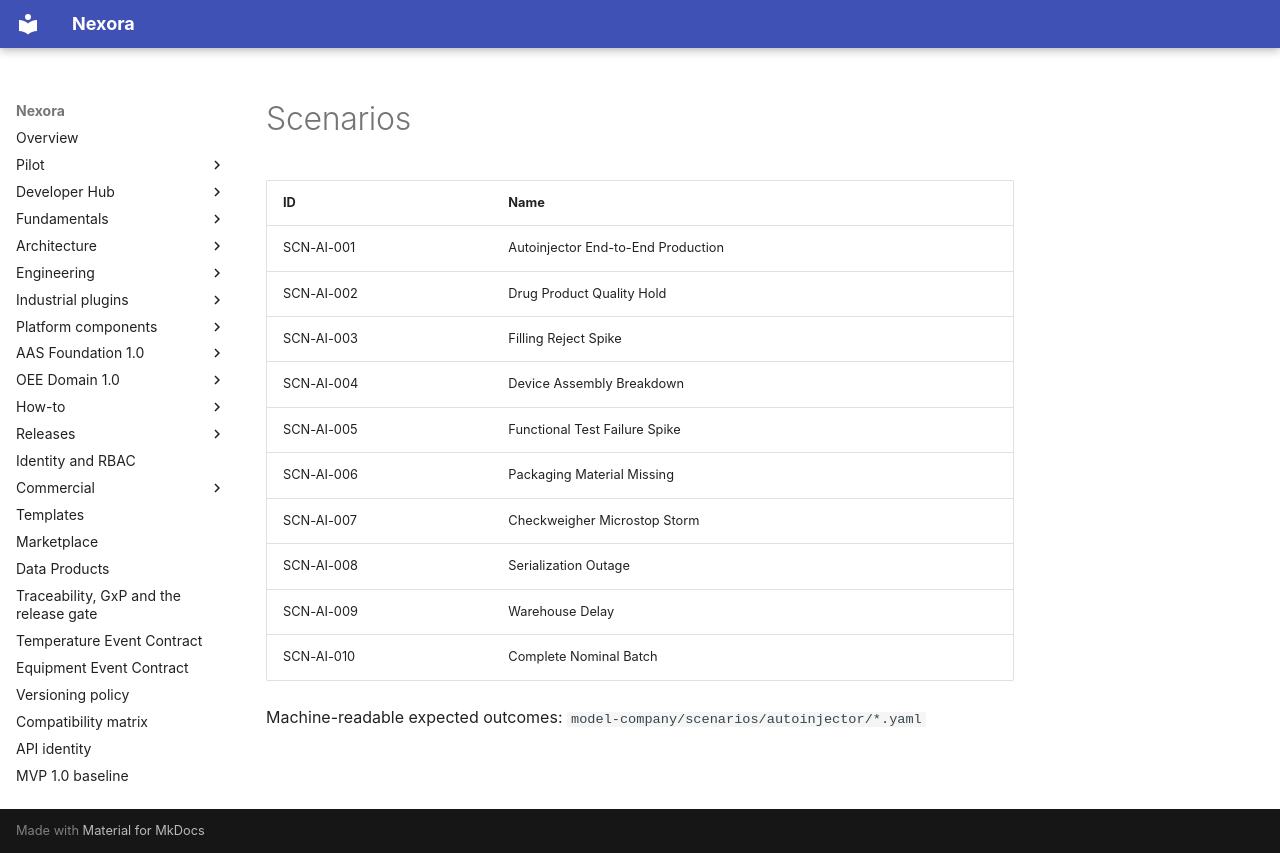

repository: pharma-data-factory/data-product-platform · page: model-company/autoinjector/SCENARIOS/index.html · generator: mkdocs

# Scenarios

| ID | Name |
| --- | --- |
| SCN-AI-001 | Autoinjector End-to-End Production |
| SCN-AI-002 | Drug Product Quality Hold |
| SCN-AI-003 | Filling Reject Spike |
| SCN-AI-004 | Device Assembly Breakdown |
| SCN-AI-005 | Functional Test Failure Spike |
| SCN-AI-006 | Packaging Material Missing |
| SCN-AI-007 | Checkweigher Microstop Storm |
| SCN-AI-008 | Serialization Outage |
| SCN-AI-009 | Warehouse Delay |
| SCN-AI-010 | Complete Nominal Batch |

Machine-readable expected outcomes: `model-company/scenarios/autoinjector/*.yaml`
